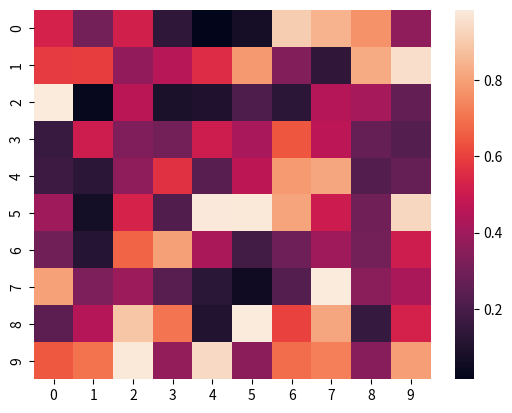

Python code for this plot:
import seaborn as sns
import matplotlib.pyplot as plt
import numpy as np

data = np.random.rand(10, 10)

sns.heatmap(data)

plt.show()
